Dataset: DataBase (GitHub, SouchonTheo/DB_App_profond). Classes: desert, foret, foret fleurie, jungle, marais, montagne enneigee, montagne enneigée, ocean, plain, savane, taiga.

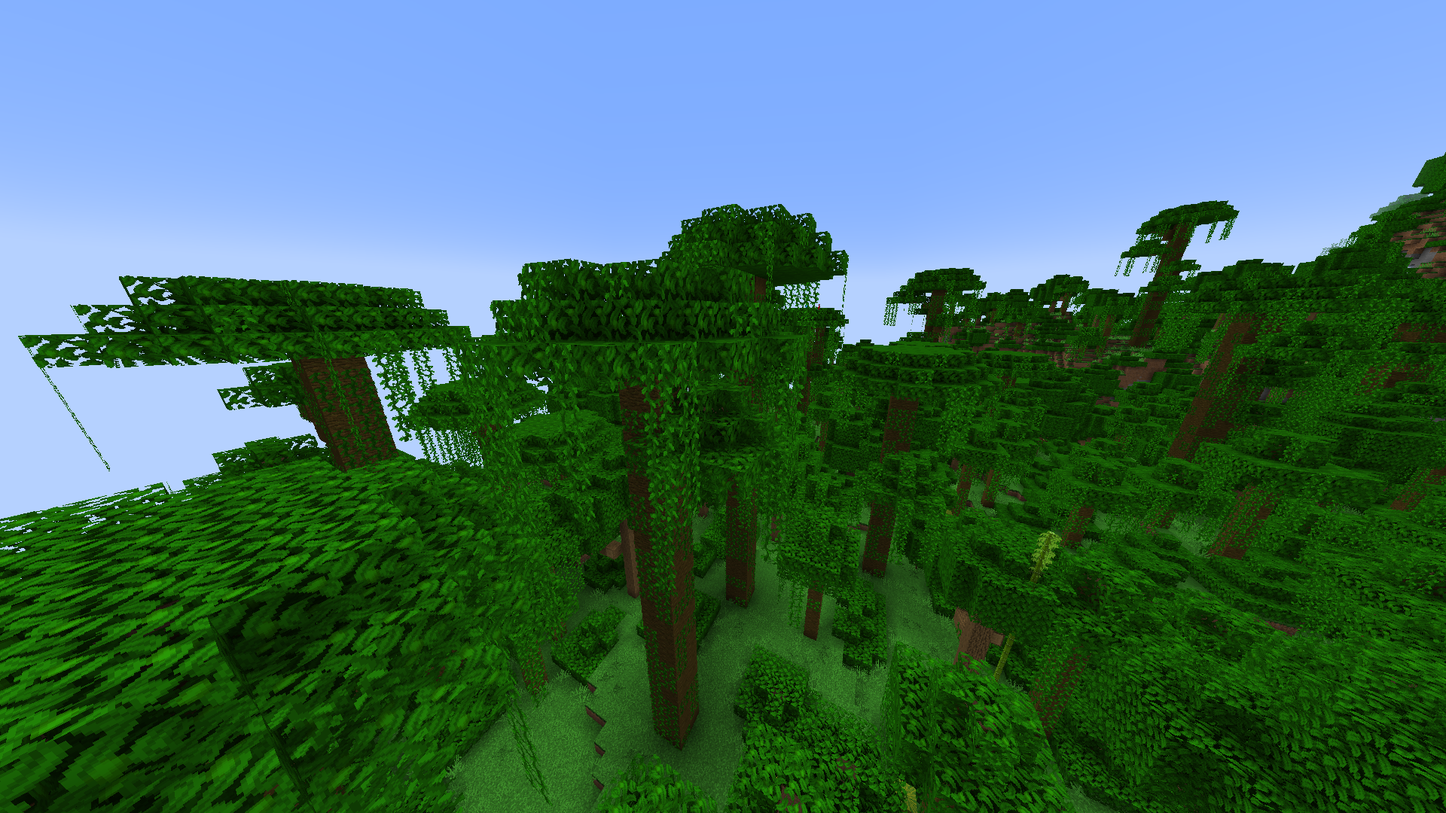
Label: jungle

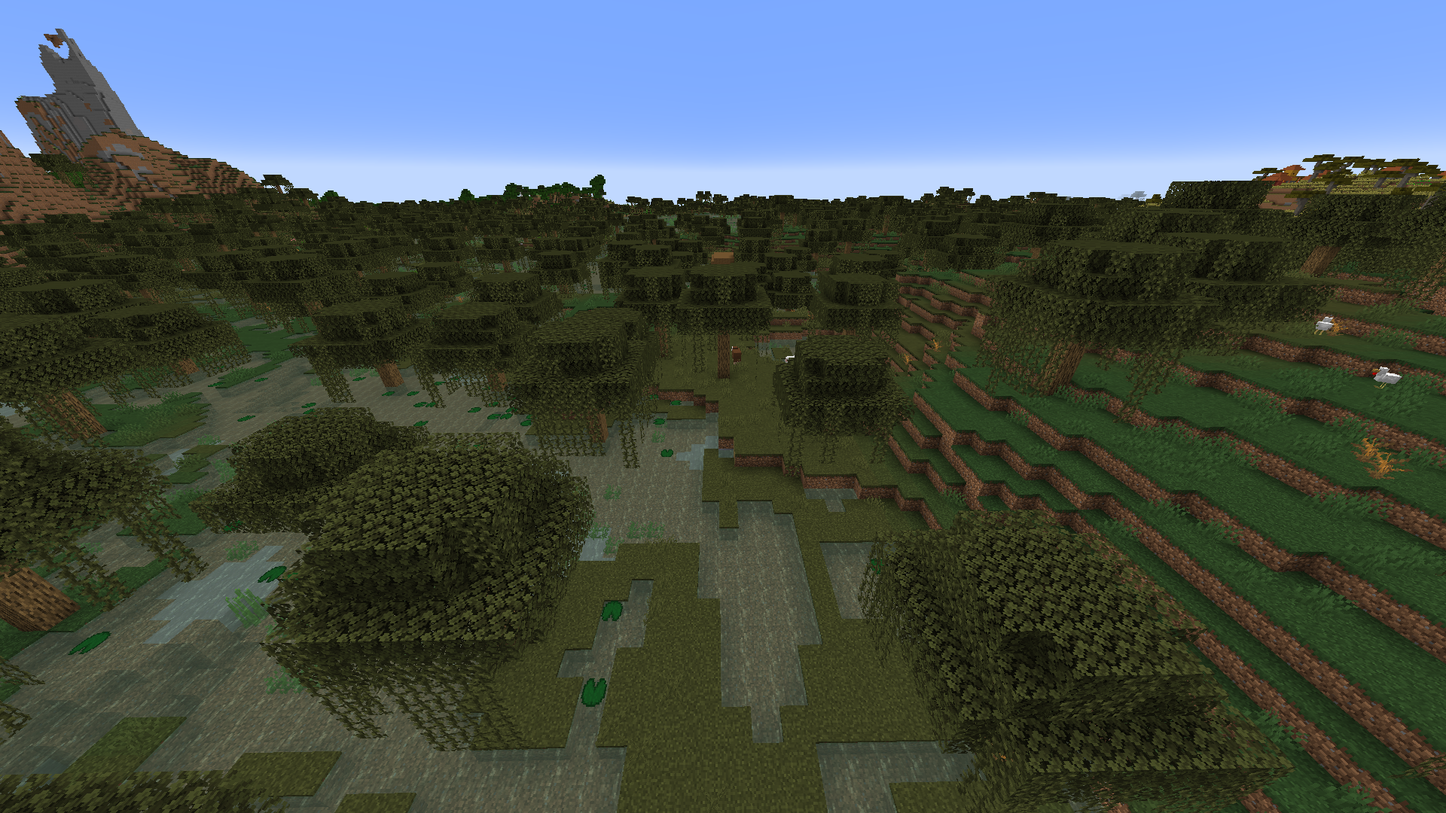
Label: marais

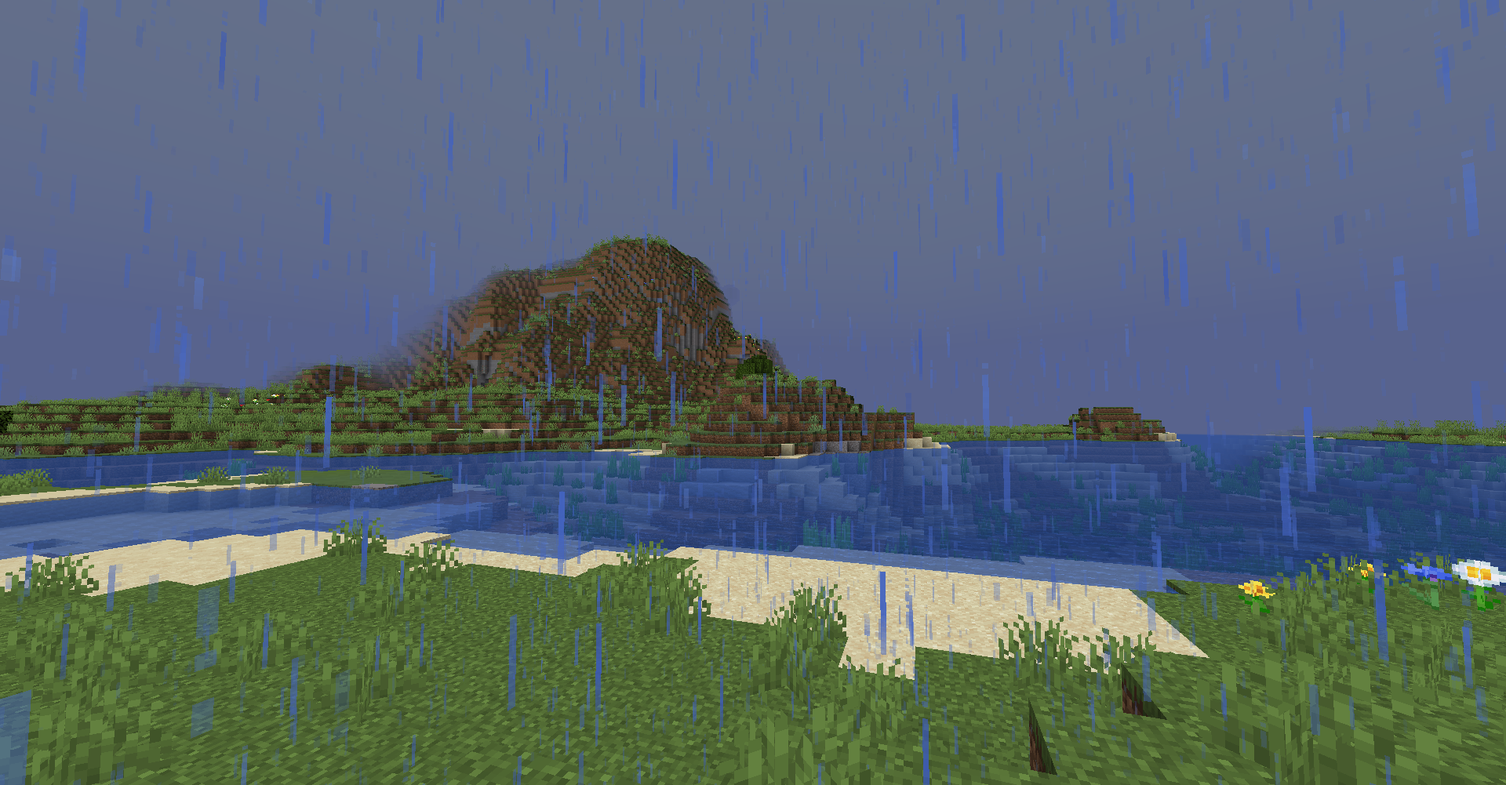
Label: plain

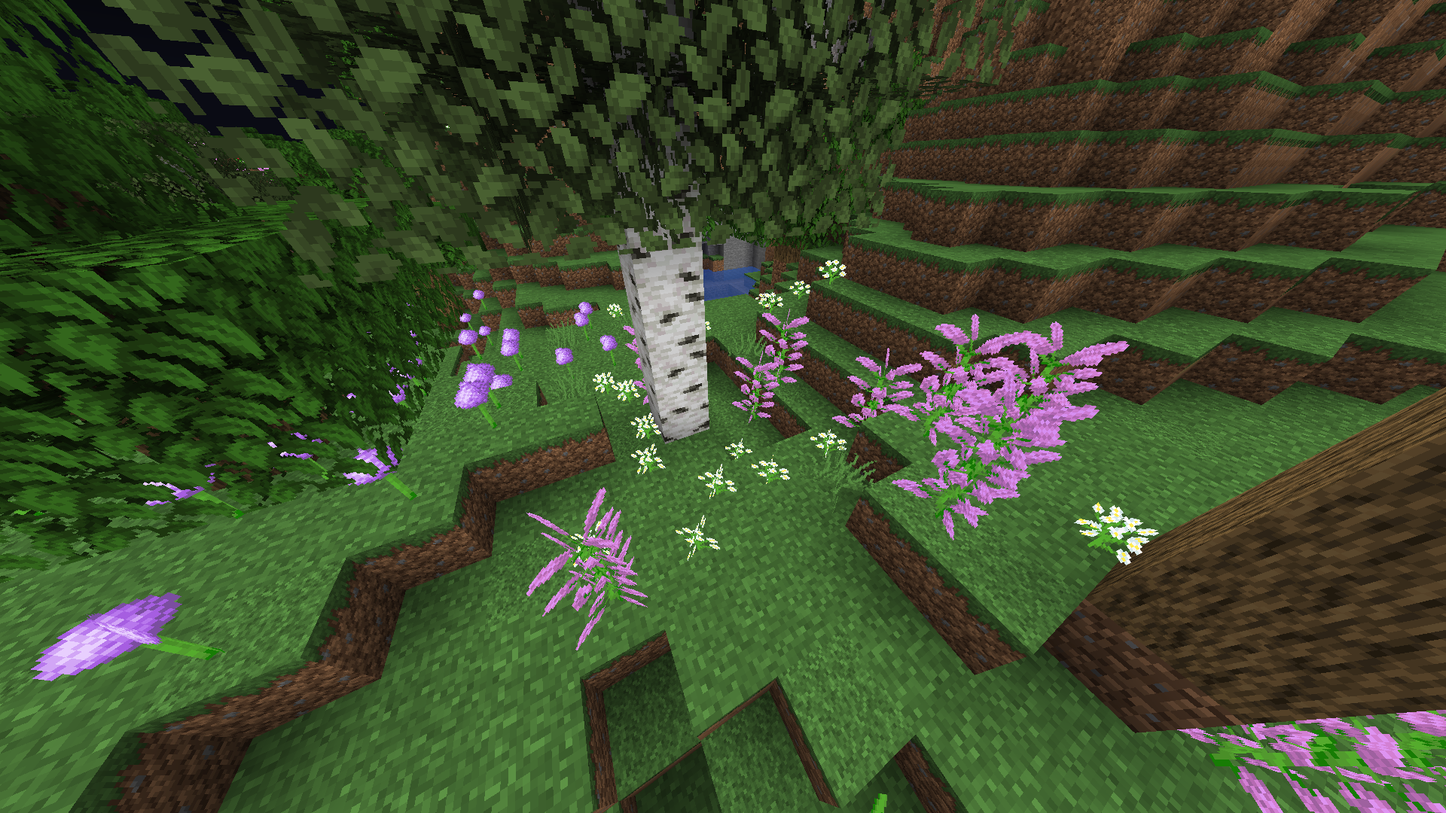
Label: foret fleurie

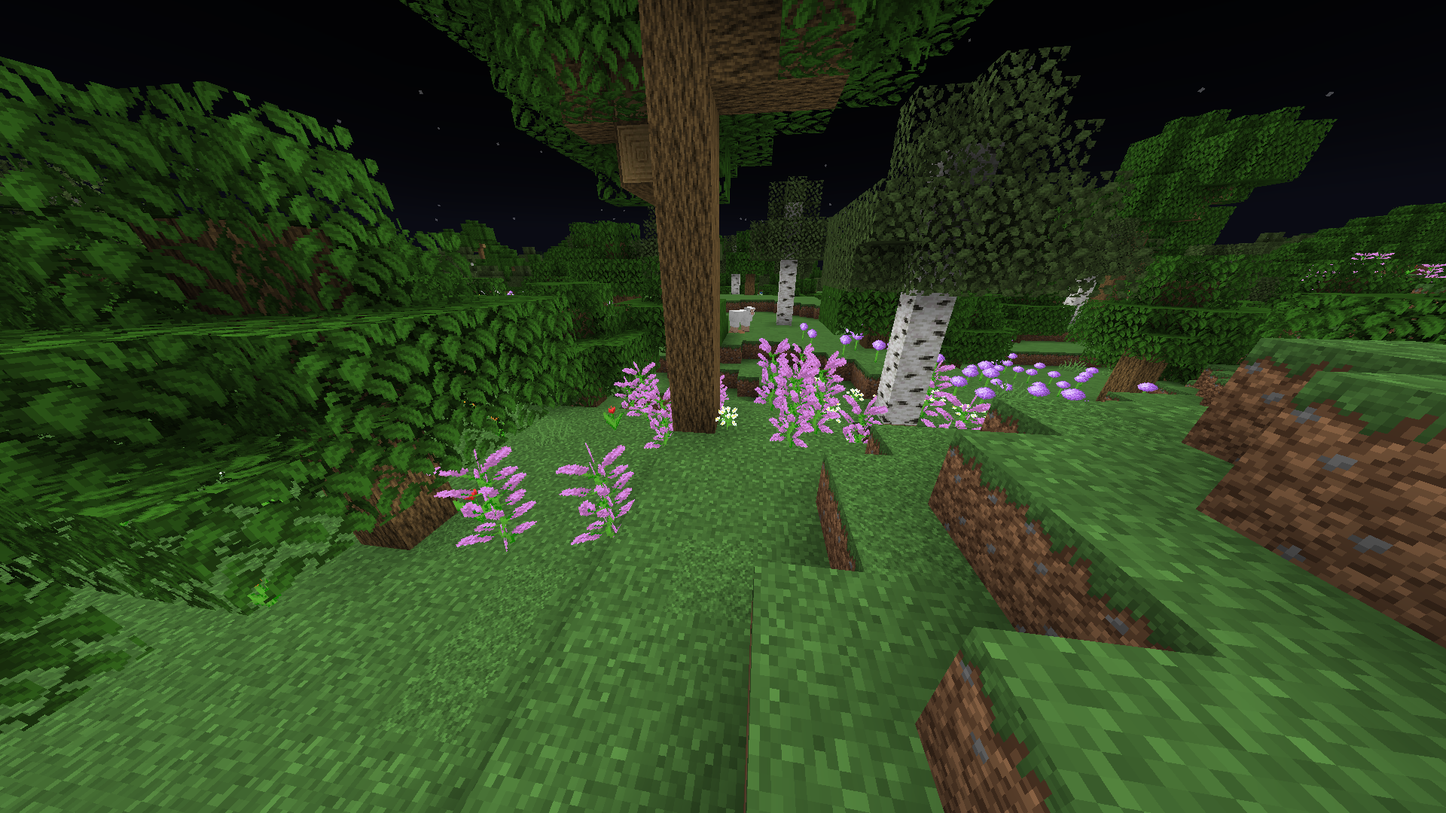
Label: foret fleurie

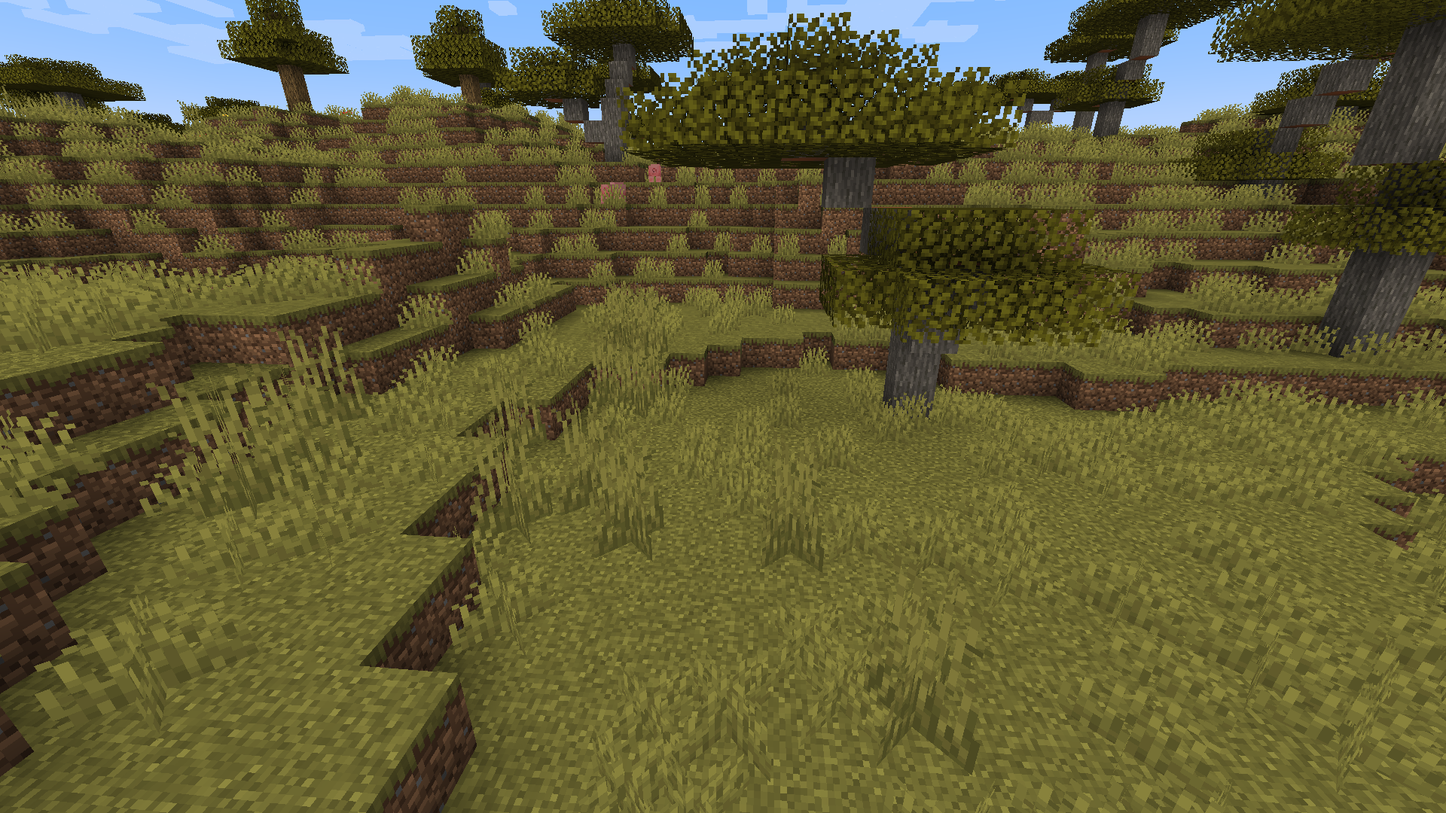
Label: savane
